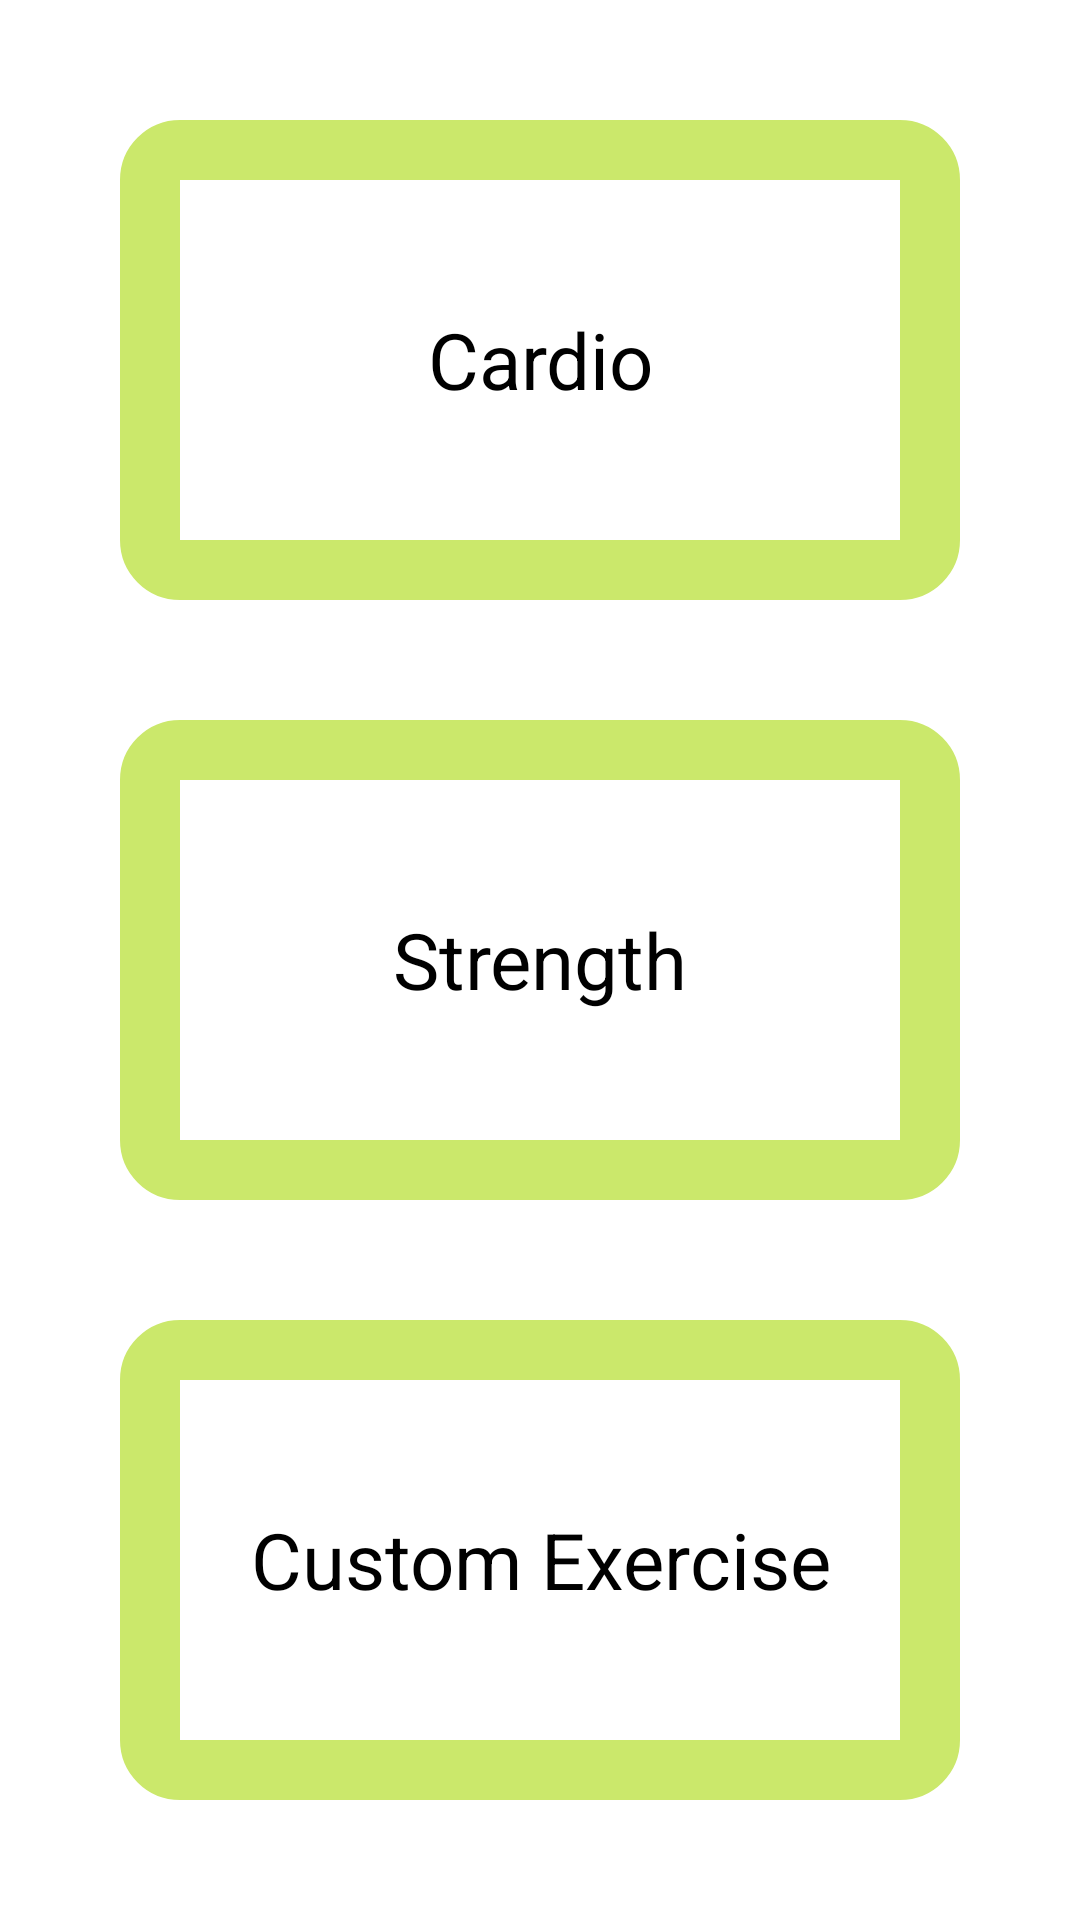

Android layout source for this screen:
<!-- AndroidManifest.xml: application theme AppTheme -->
<!-- res/layout/entry_initial_choice.xml -->
<?xml version="1.0" encoding="utf-8"?>
<FrameLayout xmlns:android="http://schemas.android.com/apk/res/android"
    android:orientation="vertical" android:layout_width="match_parent"
    android:layout_height="match_parent" >

    <LinearLayout
        android:layout_width="match_parent"
        android:layout_height="match_parent"
        android:layout_gravity="center_vertical"
        android:layout_margin="@dimen/category_btn_margin_size"
        android:orientation="vertical">
        <Button
            android:id="@+id/entry_cardio"
            android:layout_height="0dp"
            android:layout_weight="1"
            android:layout_width="fill_parent"
            android:layout_margin="@dimen/category_btn_margin_size"
            android:textSize="@dimen/category_btn_font_size"
            android:background="@drawable/btn_green_border"
            android:text="@string/cardio"
            android:onClick="getCardioView"/>
        <Button
            android:id="@+id/entry_strength"
            android:layout_height="0dp"
            android:layout_weight="1"
            android:layout_width="fill_parent"
            android:layout_margin="@dimen/category_btn_margin_size"
            android:textSize="@dimen/category_btn_font_size"
            android:background="@drawable/btn_green_border"
            android:text="@string/str"
            android:onClick="getStrengthView"/>
        <Button
            android:id="@+id/entry_custom"
            android:layout_height="0dp"
            android:layout_weight="1"
            android:layout_width="fill_parent"
            android:layout_margin="@dimen/category_btn_margin_size"
            android:textSize="@dimen/category_btn_font_size"
            android:background="@drawable/btn_green_border"
            android:text="@string/cust"
            android:onClick="getCustomWorkoutView"/>
    </LinearLayout>
</FrameLayout>
<!-- resources referenced by this layout -->
<resources>
  <dimen name="category_btn_font_size">26sp</dimen>
  <dimen name="category_btn_margin_size">20dp</dimen>
  <!-- drawable btn_green_border (drawable-hdpi) -->
  <?xml version="1.0" encoding="utf-8"?>
  <shape xmlns:android="http://schemas.android.com/apk/res/android"
      android:shape="rectangle">
      <corners android:radius="@dimen/category_btn_corner_radius" />
      <stroke android:width="@dimen/category_btn_border_size" android:color="#CBE86B" />
  
  </shape>
  <string name="cardio">Cardio</string>
  <string name="cust">Custom Exercise</string>
  <string name="str">Strength</string>
  <style name="AppTheme" parent="android:Theme.Holo.Light.DarkActionBar">
              <item name="android:homeAsUpIndicator">@drawable/ic_action_back</item>
      </style>
  <dimen name="category_btn_corner_radius">10dp</dimen>
  <dimen name="category_btn_border_size">20dp</dimen>
</resources>
